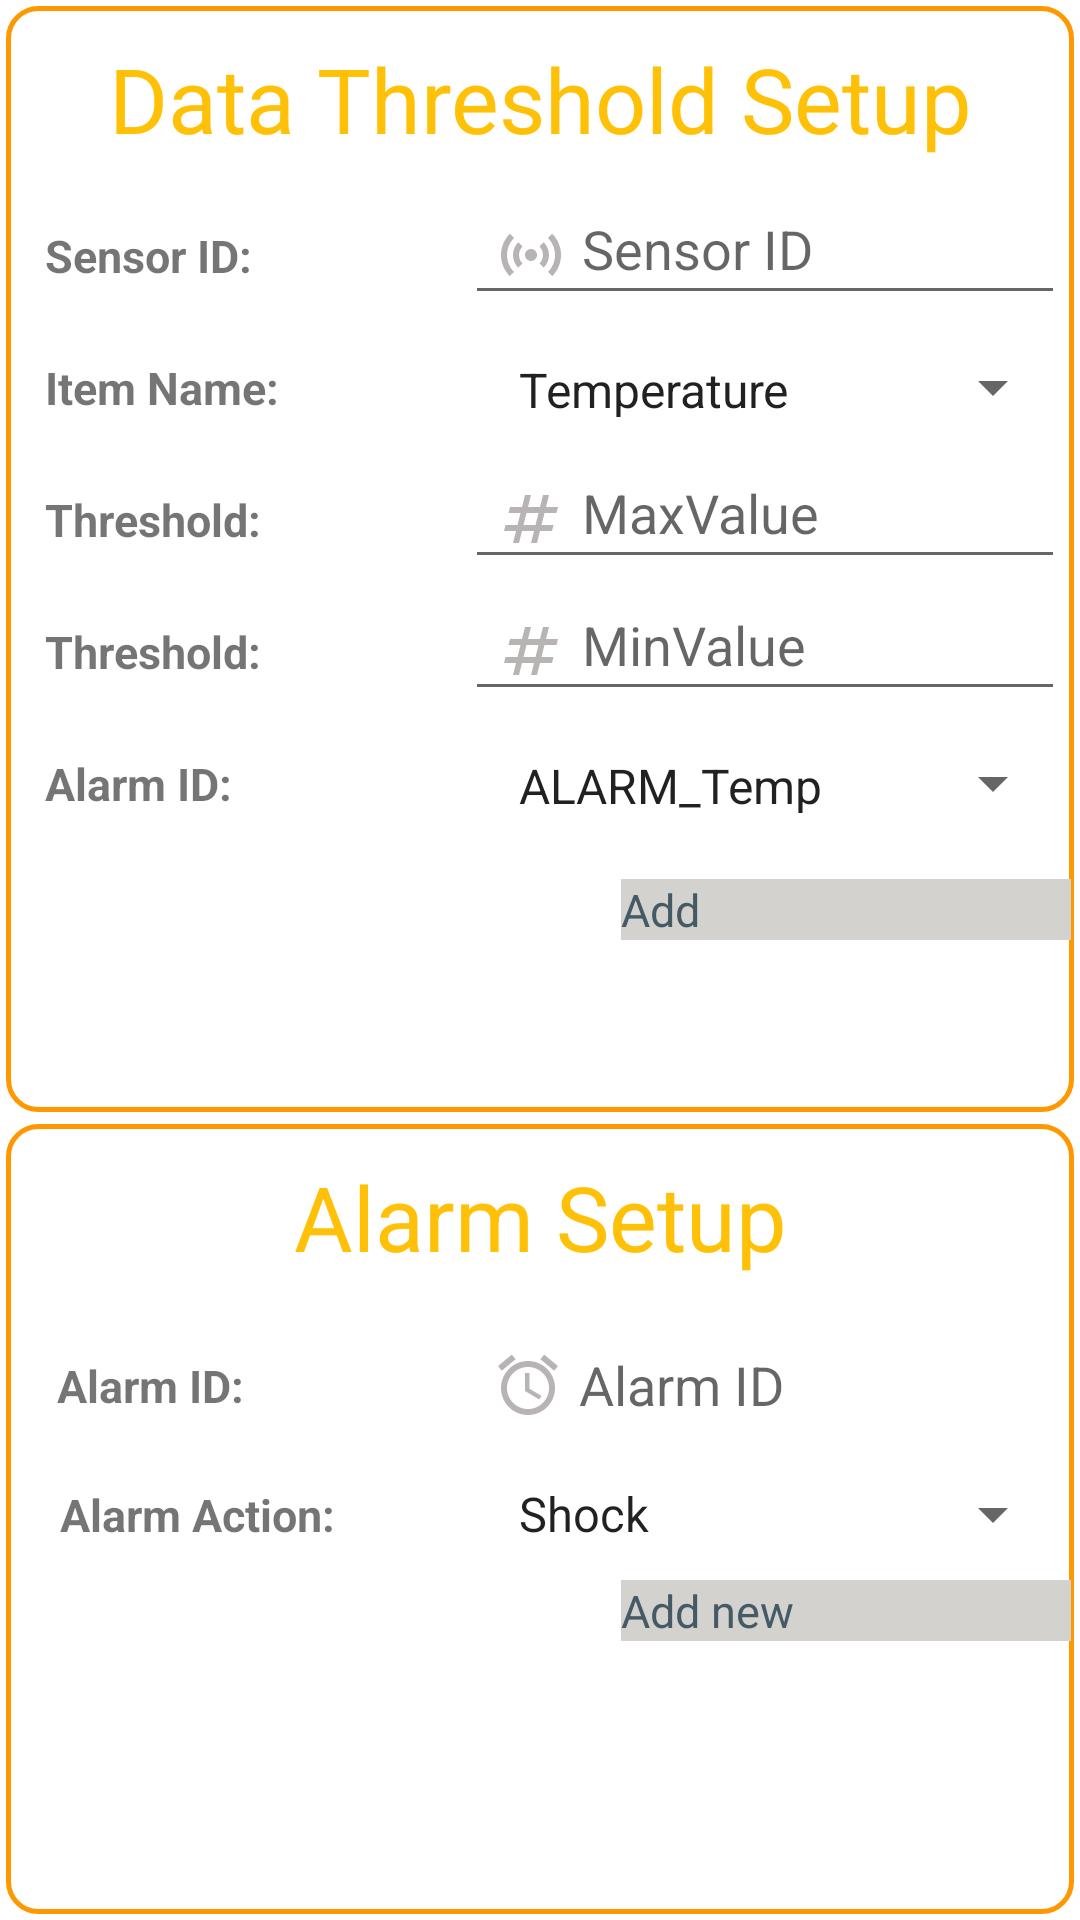

Layout XML and referenced resources for this Android screen:
<!-- AndroidManifest.xml: application theme Theme.EMSControl -->
<!-- res/layout/fragment_alarm.xml -->
<?xml version="1.0" encoding="utf-8"?>
<LinearLayout xmlns:android="http://schemas.android.com/apk/res/android"
    xmlns:tools="http://schemas.android.com/tools"
    android:layout_width="match_parent"
    android:layout_height="match_parent"
    android:orientation="vertical"
    android:layout_weight="1"
    tools:context="com.example.fragment.BFAlarm">

    
    <LinearLayout
        android:layout_width="match_parent"
        android:layout_height="0dp"
        android:layout_weight="7"
        android:orientation="vertical"
        android:background="@drawable/border"
        android:layout_margin="2dp">
        
        <TextView
            android:layout_width="match_parent"
            android:layout_height="60dp"
            android:gravity="center"
            android:text="Data Threshold Setup"
            android:textColor="@color/yellow_100"
            android:textSize="30dp" />

        <LinearLayout
            android:layout_width="match_parent"
            android:layout_height="40dp"
            android:background="@color/white"
            android:orientation="horizontal"
            android:layout_margin="2dp">

            <TextView
                android:layout_width="150dp"
                android:layout_height="40dp"
                android:padding="10dp"
                android:text="Sensor ID:"
                android:textSize="15dp"
                android:textStyle="bold" />

            <EditText
                android:id="@+id/et_sensorID"
                android:layout_width="wrap_content"
                android:layout_height="40dp"
                android:layout_gravity="left"
                android:autofillHints=""
                android:drawableLeft="@drawable/ic_baseline_sensors_24"
                android:drawablePadding="5dp"
                android:hint="Sensor ID"
                android:minWidth="250dp"
                android:padding="10dp" />

        </LinearLayout>

        <LinearLayout
            android:layout_width="match_parent"
            android:layout_height="40dp"
            android:background="@color/white"
            android:layout_margin="2dp"
            android:orientation="horizontal">

            <TextView
                android:layout_width="150dp"
                android:layout_height="40dp"
                android:padding="10dp"
                android:text="Item Name:"
                android:textSize="15dp"
                android:textStyle="bold" />

            <Spinner
                android:id="@+id/sp_alarmitem"
                android:layout_width="wrap_content"
                android:layout_height="40dp"
                android:layout_gravity="left"
                android:autofillHints=""
                android:entries="@array/spinnerclass"
                android:drawablePadding="5dp"
                android:hint="Account"
                android:minWidth="250dp"
                android:padding="10dp" />

        </LinearLayout>

        <LinearLayout
            android:layout_width="match_parent"
            android:layout_height="40dp"
            android:background="@color/white"
            android:layout_margin="2dp"
            android:orientation="horizontal">

            <TextView
                android:layout_width="150dp"
                android:layout_height="40dp"
                android:padding="10dp"
                android:text="Threshold:"
                android:textSize="15dp"
                android:textStyle="bold" />

            <EditText
                android:id="@+id/et_tvalueM"
                android:layout_width="wrap_content"
                android:layout_height="40dp"
                android:layout_gravity="left"
                android:autofillHints=""
                android:drawableLeft="@drawable/ic_baseline_numbers_24"
                android:drawablePadding="5dp"
                android:hint="MaxValue"
                android:minWidth="250dp"
                android:padding="10dp" />


        </LinearLayout>
        <LinearLayout
            android:layout_width="match_parent"
            android:layout_height="40dp"
            android:background="@color/white"
            android:layout_margin="2dp"
            android:orientation="horizontal">

            <TextView
                android:layout_width="150dp"
                android:layout_height="40dp"
                android:padding="10dp"
                android:text="Threshold:"
                android:textSize="15dp"
                android:textStyle="bold" />

            <EditText
                android:id="@+id/et_tvalueL"
                android:layout_width="wrap_content"
                android:layout_height="40dp"
                android:layout_gravity="left"
                android:autofillHints=""
                android:drawableLeft="@drawable/ic_baseline_numbers_24"
                android:drawablePadding="5dp"
                android:hint="MinValue"
                android:minWidth="250dp"
                android:padding="10dp" />

        </LinearLayout>

        <LinearLayout
            android:layout_width="match_parent"
            android:layout_height="40dp"
            android:background="@color/white"
            android:layout_margin="2dp"
            android:orientation="horizontal">

            <TextView
                android:layout_width="150dp"
                android:layout_height="40dp"
                android:padding="10dp"
                android:text="Alarm ID:"
                android:textSize="15dp"
                android:textStyle="bold" />

            <Spinner
                android:id="@+id/et_alarmitemid"
                android:layout_width="wrap_content"
                android:layout_height="40dp"
                android:layout_gravity="left"
                android:autofillHints=""
                android:entries="@array/alarmclass"
                android:drawablePadding="5dp"
                android:hint="Account"
                android:minWidth="250dp"
                android:padding="10dp" />

        </LinearLayout>

        <Button
            android:id="@+id/btnThreshold"
            android:layout_width="150dp"
            android:layout_height="wrap_content"
            android:layout_gravity="right"
            android:layout_marginTop="10dp"
            android:background="@color/white200"
            android:text="Add"
            android:textColor="#455A64"
            android:textSize="15dp" />
    </LinearLayout>

    
    <LinearLayout
        android:layout_width="match_parent"
        android:layout_height="0dp"
        android:layout_weight="5"
        android:orientation="vertical"
        android:background="@drawable/border"
        android:layout_margin="2dp">
        
        <TextView
            android:layout_width="match_parent"
            android:layout_height="60dp"
            android:gravity="center"
            android:text="Alarm Setup"
            android:textColor="@color/yellow_100"
            android:textSize="30dp" />

        <LinearLayout
            android:layout_width="match_parent"
            android:layout_height="40dp"
            android:background="@color/white"
            android:layout_margin="1dp"
            android:orientation="horizontal">

            <TextView
                android:layout_width="150dp"
                android:layout_height="50dp"
                android:padding="15dp"
                android:text="Alarm ID:"
                android:textSize="15dp"
                android:textStyle="bold" />

            <EditText
                android:id="@+id/et_alarmid"
                android:layout_width="wrap_content"
                android:layout_height="50dp"
                android:layout_gravity="left"
                android:autofillHints=""
                android:drawableLeft="@drawable/ic_baseline_access_alarm_24"
                android:drawablePadding="5dp"
                android:hint="Alarm ID"
                android:minWidth="250dp"
                android:padding="10dp" />

        </LinearLayout>

        <LinearLayout
            android:layout_width="match_parent"
            android:layout_height="40dp"
            android:background="@color/white"
            android:layout_margin="2dp"
            android:orientation="horizontal">

            <TextView
                android:layout_width="150dp"
                android:layout_height="50dp"
                android:padding="15dp"
                android:text="Alarm Action:"
                android:textSize="15dp"
                android:textStyle="bold" />

            <Spinner
                android:id="@+id/sp_alarmaction"
                android:layout_width="wrap_content"
                android:layout_height="50dp"
                android:layout_gravity="left"
                android:autofillHints=""
                android:entries="@array/alarmaction"
                android:drawablePadding="5dp"
                android:hint="Account"
                android:minWidth="250dp"
                android:padding="10dp" />

        </LinearLayout>

        <Button
            android:id="@+id/btnaddalarm"
            android:layout_width="150dp"
            android:layout_height="wrap_content"
            android:layout_gravity="right"
            android:layout_marginTop="5dp"
            android:background="@color/white200"
            android:text="Add new"
            android:textColor="#455A64"
            android:textSize="15dp" />
    </LinearLayout>

</LinearLayout>
<!-- resources referenced by this layout -->
<resources>
  <string-array name="alarmaction">
          <item>Shock</item>
          <item>Ring</item>
  
      </string-array>
  <string-array name="alarmclass">
          <item>ALARM_Temp</item>
          <item>ALARM_Hum</item>
          <item>ALARM_CO2</item>
          <item>ALARM_CH2O</item>
          <item>ALARM_TVOC</item>
          <item>ALARM_PM2.5</item>
          <item>ALARM_PM10</item>
      </string-array>
  <string-array name="spinnerclass">
          <item>Temperature</item>
          <item>Humidity</item>
          <item>CO2</item>
          <item>CH2O</item>
          <item>TVOC</item>
          <item>PM2.5</item>
          <item>PM10</item>
      </string-array>
  <color name="white">#FFFFFFFF</color>
  <color name="white200">#D3D2CF</color>
  <color name="yellow_100">#FFC107</color>
  <!-- drawable border (drawable) -->
  <?xml version="1.0" encoding="utf-8"?>
  <shape xmlns:android="http://schemas.android.com/apk/res/android" >
  
  <solid android:color="#FFFFFF" />
  
  <stroke
      android:width="1.5dp"
      android:color="#FF9800" />
  
  <padding
      android:bottom="1dp"
      android:left="1dp"
      android:right="1dp"
      android:top="1dp" />
  
  <corners android:radius="10dp" />
  
  </shape>
  <!-- drawable ic_baseline_access_alarm_24 (drawable) -->
  <vector android:height="24dp" android:tint="#B9B4B4"
      android:viewportHeight="24" android:viewportWidth="24"
      android:width="24dp" xmlns:android="http://schemas.android.com/apk/res/android">
      <path android:fillColor="@android:color/white" android:pathData="M22,5.72l-4.6,-3.86 -1.29,1.53 4.6,3.86L22,5.72zM7.88,3.39L6.6,1.86 2,5.71l1.29,1.53 4.59,-3.85zM12.5,8L11,8v6l4.75,2.85 0.75,-1.23 -4,-2.37L12.5,8zM12,4c-4.97,0 -9,4.03 -9,9s4.02,9 9,9c4.97,0 9,-4.03 9,-9s-4.03,-9 -9,-9zM12,20c-3.87,0 -7,-3.13 -7,-7s3.13,-7 7,-7 7,3.13 7,7 -3.13,7 -7,7z"/>
  </vector>
  <!-- drawable ic_baseline_numbers_24 (drawable) -->
  <vector android:height="24dp" android:tint="#B9B4B4"
      android:viewportHeight="24" android:viewportWidth="24"
      android:width="24dp" xmlns:android="http://schemas.android.com/apk/res/android">
      <path android:fillColor="@android:color/white" android:pathData="M20.5,10L21,8h-4l1,-4h-2l-1,4h-4l1,-4h-2L9,8H5l-0.5,2h4l-1,4h-4L3,16h4l-1,4h2l1,-4h4l-1,4h2l1,-4h4l0.5,-2h-4l1,-4H20.5zM13.5,14h-4l1,-4h4L13.5,14z"/>
  </vector>
  <!-- drawable ic_baseline_sensors_24 (drawable) -->
  <vector android:height="24dp" android:tint="#B9B4B4"
      android:viewportHeight="24" android:viewportWidth="24"
      android:width="24dp" xmlns:android="http://schemas.android.com/apk/res/android">
      <path android:fillColor="@android:color/white" android:pathData="M7.76,16.24C6.67,15.16 6,13.66 6,12s0.67,-3.16 1.76,-4.24l1.42,1.42C8.45,9.9 8,10.9 8,12c0,1.1 0.45,2.1 1.17,2.83L7.76,16.24zM16.24,16.24C17.33,15.16 18,13.66 18,12s-0.67,-3.16 -1.76,-4.24l-1.42,1.42C15.55,9.9 16,10.9 16,12c0,1.1 -0.45,2.1 -1.17,2.83L16.24,16.24zM12,10c-1.1,0 -2,0.9 -2,2s0.9,2 2,2s2,-0.9 2,-2S13.1,10 12,10zM20,12c0,2.21 -0.9,4.21 -2.35,5.65l1.42,1.42C20.88,17.26 22,14.76 22,12s-1.12,-5.26 -2.93,-7.07l-1.42,1.42C19.1,7.79 20,9.79 20,12zM6.35,6.35L4.93,4.93C3.12,6.74 2,9.24 2,12s1.12,5.26 2.93,7.07l1.42,-1.42C4.9,16.21 4,14.21 4,12S4.9,7.79 6.35,6.35z"/>
  </vector>
  <style name="Theme.EMSControl" parent="Theme.MaterialComponents.DayNight.NoActionBar">
          
          <item name="colorPrimary">@color/teal_700</item>
          <item name="colorPrimaryVariant">@color/purple_700</item>
          <item name="colorOnPrimary">@color/white</item>
          
          <item name="colorSecondary">@color/teal_200</item>
          <item name="colorSecondaryVariant">@color/teal_700</item>
          <item name="colorOnSecondary">@color/black</item>
          <item name="buttonStyle">@color/teal_700</item>
          
          <item name="android:statusBarColor" tools:targetApi="l">?attr/colorPrimaryVariant</item>
          
      </style>
  <color name="teal_700">#FF018786</color>
  <color name="purple_700">#FF3700B3</color>
  <color name="teal_200">#FF03DAC5</color>
  <color name="black">#FF000000</color>
</resources>
